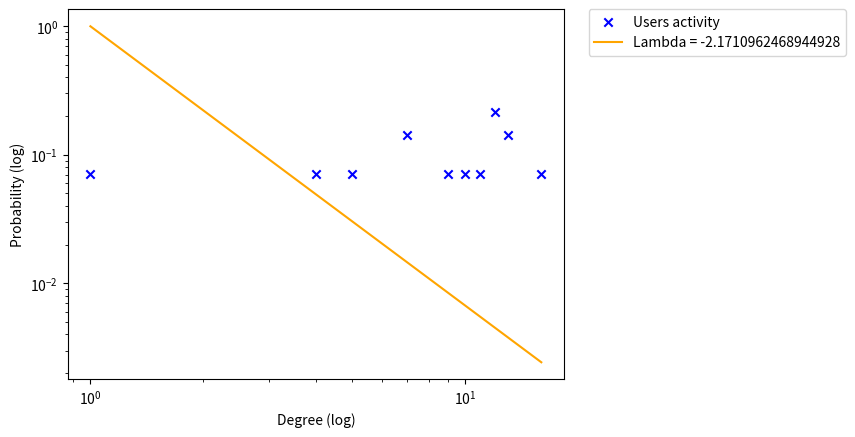

Recreate this plot in Python.
import networkx as nx
import math
import matplotlib.pyplot as plt
import random
import csv


def get_model(time, probability_p, probability_q, probability_d, per):
    probability_r = 1.0 - probability_p - probability_q
    G = nx.DiGraph()
    G.add_node(0)
    per = time * (per / 100.0)
    """
    At each time step
    with probability p, a new node is created attaching to a directed node,
    with probability q, a new node is created attached by a directed link 
    with probability r, a directed link is created between the old nodes.
    """
    for step in range(time):

        array_node = list(G.nodes)
        new_in = []
        new_out = []
        D = []

        for i in array_node:
            if G.in_degree(i) > 0:
                new_in.append(i)
            if G.out_degree(i) > per:
                new_out.append(i)
            if G.degree(i) < per:
                D.append(i)

        random_value_a = random.random()
        random_value_b = random.random()
        random_value_c = random.random()
        random_value_d = random.random()

        if random_value_a < probability_p:
            node_i = random.choice(new_in) if new_in else random.choice(array_node)
            G.add_node(step)
            G.add_edge(node_i, step)

        if random_value_b < probability_q:
            node_i = random.choice(array_node) if new_out else random.choice(array_node)
            G.add_node(step)
            G.add_edge(step, node_i)

        if random_value_c < probability_r:
            node1 = random.choice(array_node)
            node2 = random.choice(array_node)
            G.add_edge(node1, node2)

        if D and random_value_d < probability_d:
            node_i = random.choice(D)
            G.remove_node(node_i)

    # nx.draw(G, with_labels=True, node_color = "blue", node_shape='o', alpha = 0.9, linewidths = 6)
    # plt.show()
    return G


def get_lambda(degrees):
    exp = sum(map(lambda degree: math.log10(degree / degrees[0]), degrees))
    exp = 1 + len(degrees) / exp
    return exp


def plot_degree(exp, degrees, degrees_list):
    degrees_list_length = len(degrees_list)
    degrees_length = len(degrees)

    probability = [degrees.count(degrees_list[i]) / float(degrees_length) for i in range(degrees_list_length)]
    y_lambda = [j ** -exp for j in degrees_list]

    plt.scatter(degrees_list, probability, c='b', marker='x', label="Users activity")
    plt.plot(degrees_list, y_lambda, label='Lambda = -' + str(exp), color="orange")

    plt.xscale('log')
    plt.yscale('log')
    plt.xlabel('Degree (log)')
    plt.ylabel('Probability (log)')
    plt.legend(bbox_to_anchor=(1.05, 1), loc=2, borderaxespad=0.)
    plt.show()


def save_network(file_path, network):
    with open(file_path, 'w') as f:
        f.write('\n')  # We write the blank line at the top
        writer_n = csv.writer(f, delimiter=',')
        writer_n.writerow(['Source', 'Target'])
        writer_n.writerows(network.edges())


if __name__ == "__main__":
    probability_p = 0.067
    probability_q = 0.042  # q<p
    probability_d = 0.002
    time = 100
    per = 0.1
    network = get_model(time, probability_p, probability_q, probability_d, per)

    network_degrees = [network.degree(x) for x in network.nodes]
    network_degrees.sort()
    network_degrees_list = list(set(network_degrees))
    network_degrees_list.sort()

    lmd = get_lambda(network_degrees_list)
    plot_degree(lmd, network_degrees, network_degrees_list)

    # path = ""
    # saveNetwork(path, network)
